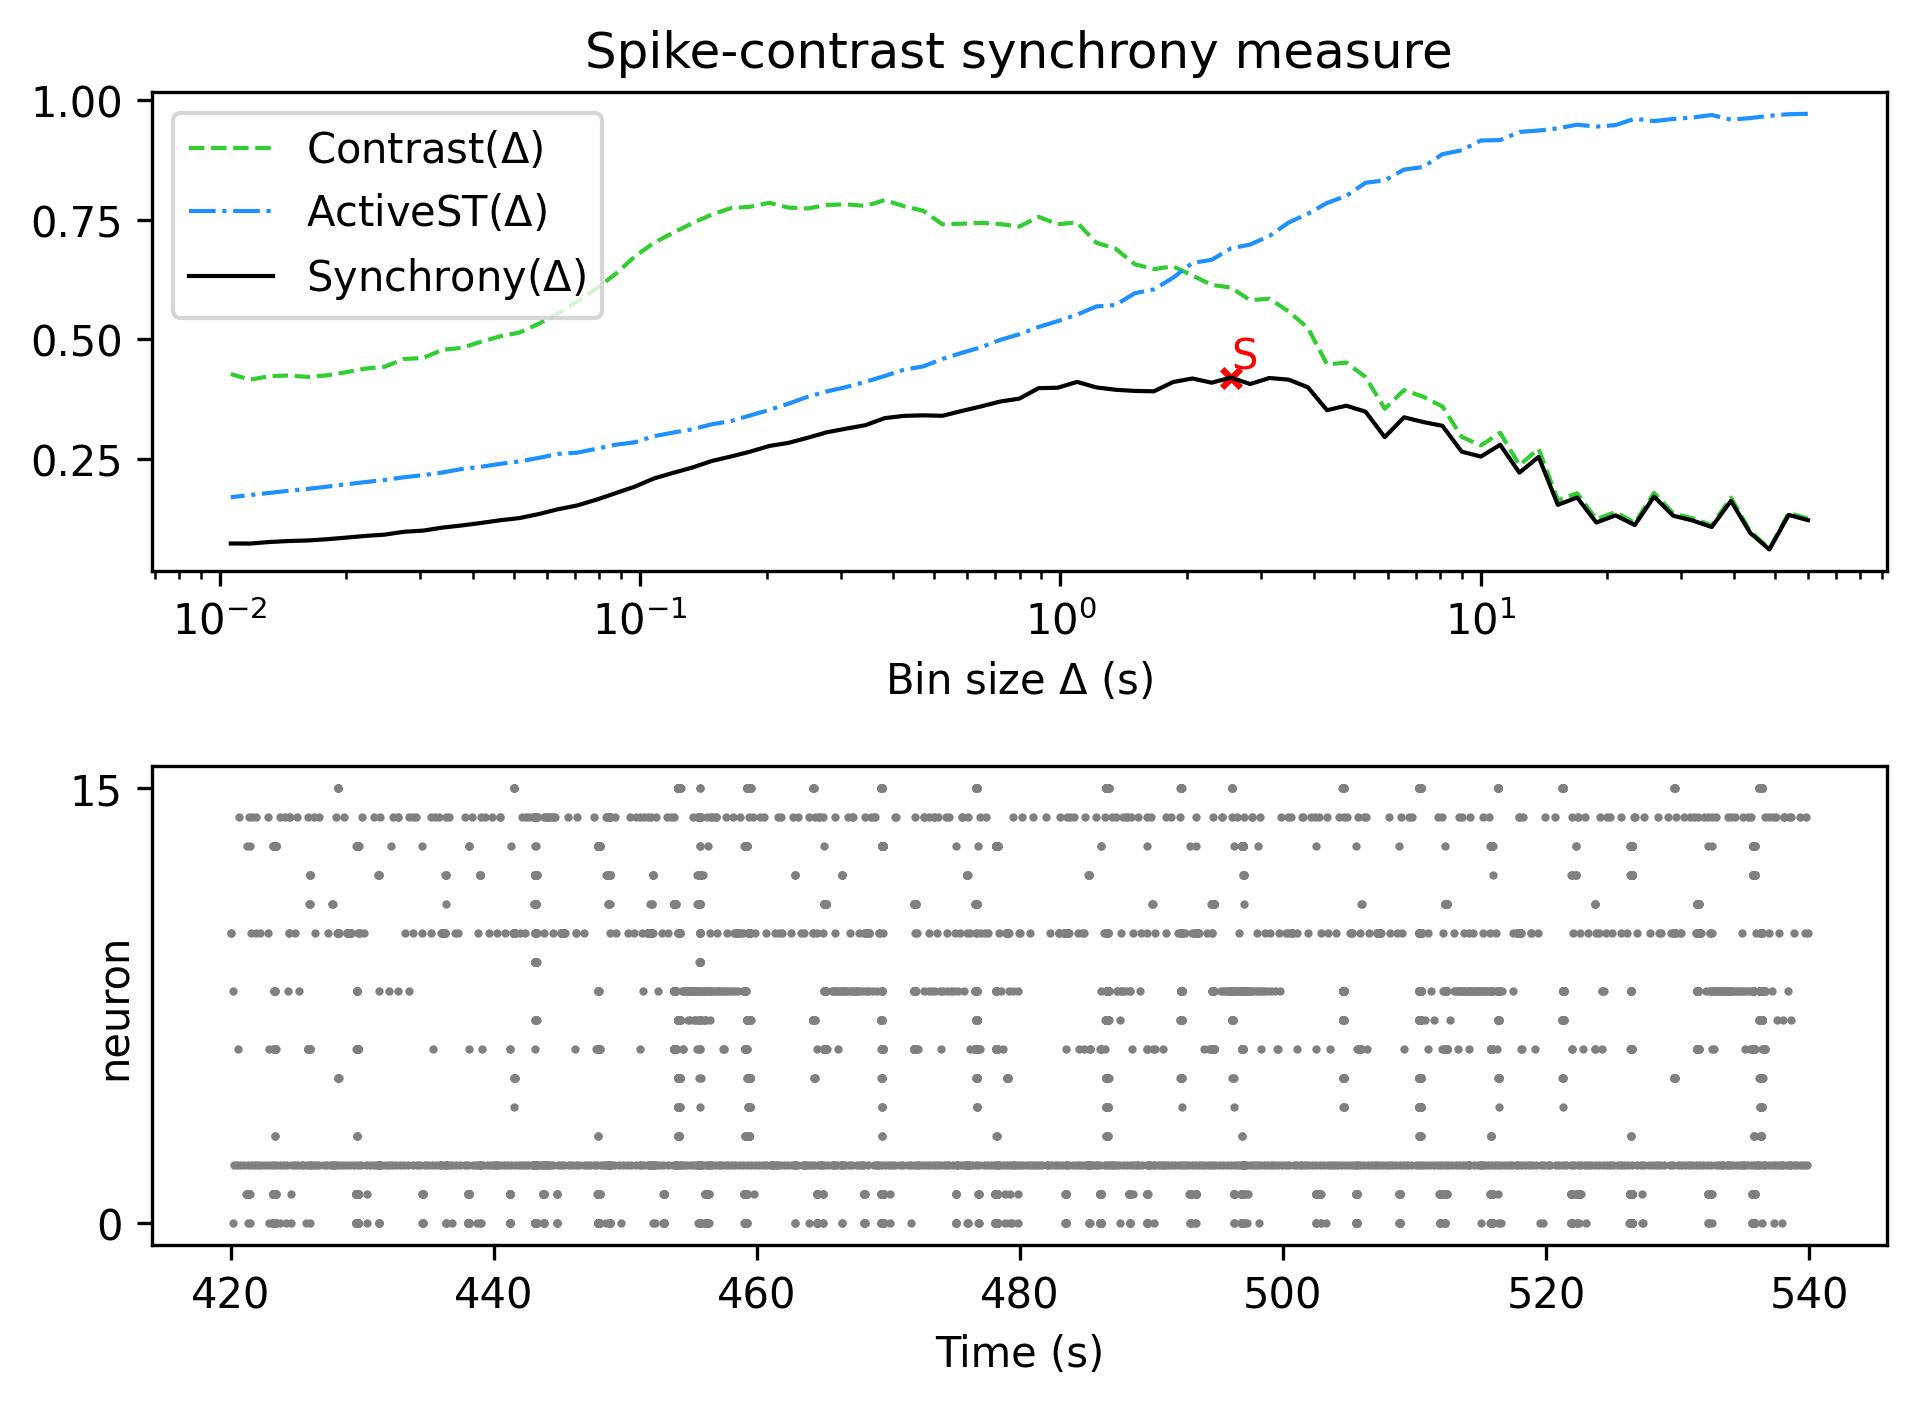

The file beside this chart, header and first rows:
, Spike-contrast (60.0 s), Spike-contrast (54.0 s), Spike-contrast (48.6 s), Spike-contrast (43.74 s), Spike-contrast (39.366 s), Spike-contrast (35.429 s), Spike-contrast (31.886 s), Spike-contrast (28.698 s), Spike-contrast (25.828 s), Spike-contrast (23.245 s), Spike-contrast (20.921 s), Spike-contrast (18.829 s), Spike-contrast (16.946 s), Spike-contrast (15.251 s), Spike-contrast (13.726 s), Spike-contrast (12.353 s), Spike-contrast (11.118 s), Spike-contrast (10.006 s), Spike-contrast (9.006 s), Spike-contrast (8.105 s), Spike-contrast (7.295 s), Spike-contrast (6.565 s), Spike-contrast (5.909 s)
0, 0.121, 0.132, 0.05964, 0.09427, 0.1614, 0.1066, 0.1204, 0.1302, 0.1704, 0.1108, 0.131, 0.1161, 0.1685, 0.1531, 0.2534, 0.2205, 0.2789, 0.2542, 0.2645, 0.3186, 0.3265, 0.3364, 0.2949
